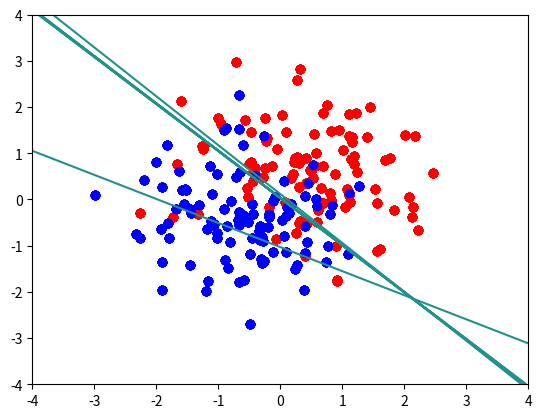

Write Python code to recreate this figure.
import numpy as np
import matplotlib.pyplot as plt

class SLP():
    """A single layer perceptron class. Can be trained with delta rule or perceptron
    learning rule. With batch learning or sequential learning."""

    def __init__(self, d, M):
        """d is the dimension of the input and
        M is the dimension of the output."""

        self.W = (1- 2*np.random.rand(d+1, M)) # d+1 one since we add the bias term


    def fit(self, X, T, epochs, learning_rule = 'delta', eta = 0.1, sequential = False):

        assert X.shape[0] == T.shape[0]

        X = np.concatenate((np.ones(X.shape[0]).reshape(-1,1), X), axis = 1)
        X, T = self.shuffle(X, T)

        if learning_rule == 'delta':
            self.fit_delta(X, T, epochs, eta, sequential)

        elif learning_rule == 'perceptron':
            self.fit_perceptron(X, T, epochs, eta, sequential)

        else:
            raise ValueError('Not a defined learning rule')


    def fit_delta(self, X, T, epochs, eta, sequential):
        """Train the weights with the delta learning rule"""

        E = np.zeros(epochs)

        if sequential:
            for epoch in range(epochs):

                # shuffle
                X, T = self.shuffle(X, T)
                Y = np.dot(X, self.W)
                error = 0.5 * np.einsum('ij, ij', Y - T, Y - T)
                E[epoch] = error
                for x, t in zip(X, T):
                    dW = -eta * x.reshape(1, -1).T.dot((np.dot(x.reshape(1, -1), self.W) - t.reshape(1,-1)))
                    self.W = self.W + dW

                if epoch % 10 == 0:
                    plot_boundary(self.W)

            plt.plot(np.arange(epochs), E)
            plt.show()

        else: # batch instead
            for epoch in range(epochs):
                Y = np.dot(X, self.W)
                error = 0.5 * np.einsum('ij, ij', Y - T, Y - T)
                E[epoch] = error
                dW = -eta*X.T.dot((np.dot(X, self.W) - T))
                self.W = self.W + dW

                # In every 10th epoch, plot boundary
                if epoch % 10 == 0:
                    plot_boundary(self.W)

            # Plot graph of final error vs epochs

            plt.plot(np.arange(epochs), E)
            plt.show()


    def fit_perceptron(self, X, T, epochs, eta, sequential):
        """Train the weights with the perceptron learning rule"""

        E = np.zeros(epochs)

        if sequential:
            for epoch in range(epochs):

                # shuffle
                X, T = self.shuffle(X, T)
                Y = self.activation(np.dot(X, self.W))
                error = 0.5 * np.einsum('ij, ij ', Y - T, Y - T)
                E[epoch] = error
                for x, t in zip(X, T):
                    y = self.activation(np.dot(x.reshape(1, -1), self.W))
                    dW = -eta * x.reshape(1, -1).T.dot(y - t.reshape(1, -1))
                    self.W = self.W + dW

                # In every 10th epoch, plot boundary
                if epoch % 10 == 0:
                    plot_boundary(self.W)

            # Plot graph of final error vs epochs
            plt.plot(np.arange(epochs), E)
            plt.show()

        else: # batch
            for epoch in range(epochs):
                Y = self.activation(np.dot(X, self.W))
                error = 0.5*np.einsum('ij, ij ', Y-T, Y-T)
                E[epoch] = error
                dW =  -eta*X.T.dot(Y - T)
                if dW.all() == 0:
                    print('No update, break.')
                    #break
                self.W = self.W + dW

                # In every 10th epoch, plot boundary
                if epoch % 10 == 0:
                    plot_boundary(self.W)

            # Plot graph of final error vs epochs
            plt.plot(np.arange(epochs), E)
            plt.show()

    def activation(self, z):
        """A sign activation function."""

        return np.sign(z)

    def shuffle(self, X, T):
        """A small function to shuffle data."""
        change = np.arange(X.shape[0])
        np.random.shuffle(change)
        return X[change, :], T[change, :]

def plot_boundary(w):
    #
    plt.scatter(X_1[:,0], X_1[:,1], c="r")
    plt.scatter(X_2[:,0], X_2[:,1], c="b")
    b=w[0]
    w=w[1:]
    classify = lambda x: np.dot(w.T, x) + b
    xgrid = np.linspace(-4, 4)
    ygrid = np.linspace(-4, 4)
    grid = np.array([[classify(np.array([x, y])) for x in xgrid] for y in ygrid]).reshape(xgrid.shape[0], -1)


    plt.contour(xgrid, ygrid, grid, 0)
    plt.axis([-4, 4, -4, 4])
    plt.show()


def data_3_1(mean, sigma, N = 100):

    X = np.random.multivariate_normal(mean, sigma, N)
    return X

epochs=100
d=2
M=1
N = 100


mean_1 = np.array([0.5, 0.5])
mean_2 = np.array([-0.5, -0.5])

# linearly separable data
#sigma = np.identity(2)*0.2

# non-linearly seperable data
sigma = np.identity(2)*0.8


X_1 = data_3_1(mean_1, sigma, N)
T_1 = np.ones(N).reshape(N, 1)
X_2 = data_3_1(mean_2, sigma, N)
T_2 = -np.ones(N).reshape(N, 1)

X = np.concatenate((X_1, X_2), axis = 0)
T = np.concatenate((T_1, T_2), axis = 0)

slp=SLP(d, M)

slp.fit(X, T, epochs, 'delta', sequential = True, eta = 0.001)

